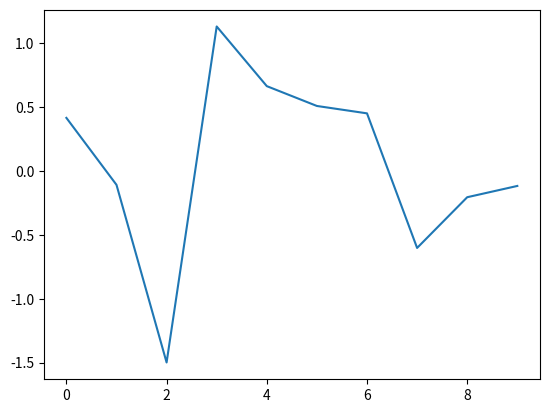

Write Python code to recreate this figure.
import matplotlib.pyplot as plt
import numpy as np
import pandas as pd


class FitnessViewer:

    def __init__(self, values):
        self._length = values.size
        self._values = pd.Series(values, index=pd.RangeIndex(stop=self._length))

    def plot(self):
        self._values.plot()
        plt.show()

    def add(self, value):
        print(pd.Series(value))
        self._values.append(pd.Series(value), ignore_index=True)
        print(self._values)
        self._length += 1


viewer = FitnessViewer(np.random.randn(10))
viewer.plot()

